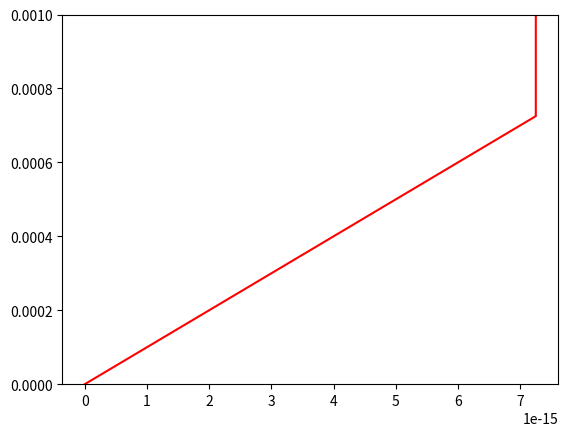

Write Python code to recreate this figure.
import numpy as np 
import math as m  
import matplotlib.pyplot as plt 

MeV=1.6*10**-13
fm=10**-15
c=3*10**8

V0=60*MeV
a=1.45*fm
h=197.92*MeV*fm/c
m=938*MeV/c**2


def V(r):
    if r<=a:
        return -V0 
    else: 
        return 0

def f(r,u,u1,E,V):
    s=2*m/h**2*(V(r)-E)*u
    return s


def RK4(f,r,u,u1,h,E,V):
    k1=h*u1
    j1=h*f(r,u,u1,E,V)
    k2=h*(u1+j1/2)
    j2=h*f(r+h/2,u+k1/2,u1+j1/2,E,V)
    k3=h*(u1+j2/2)
    j3=h*f(r+h/2,u+k2/2,u1+j2/2,E,V)
    k4=h*(u1+j3)
    j4=h*f(r+h,u+k3,u1+j3,E,V)
    u1+=1/6*(j1+2*j2+2*j3+j4)
    u+=1/6*(k1+2*k2+2*k3+k4)
    r+=h
    return r,u,u1 


N=1000
def U(r,r0,u0,u10,E,V):
    h=(r-r0)/N
    R,WF,WFS=[r0],[u0],[u10]
    for i in range(N):
        oput=RK4(f,r0,u0,u10,h,E,V)
        r0,u0,u10=oput[0],oput[1],oput[2]
        R.append(r)
        WF.append(u0)
        WFS.append(u10)
    return R,WF,WFS

R,WF=U(5*a,0,0,10**15,-V0*0.2,V)[0],U(0.5*a,0,0,10**15,-V0*0.2,V)[1]
plt.plot(R,WF,'r')
plt.ylim(0,10**-3)
plt.show()



   

        


